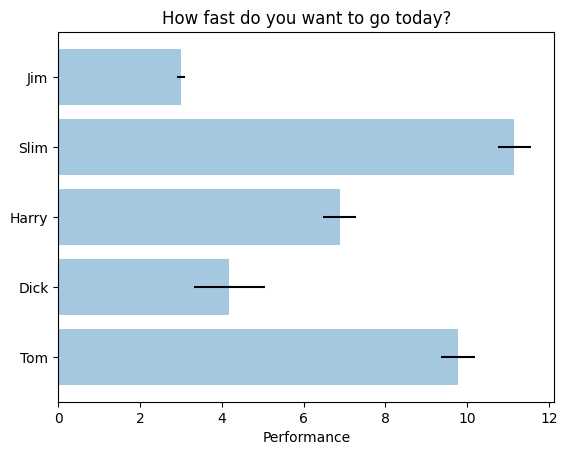

Write the Python code that produced this figure.
# -*- coding: utf8 -*-
"""
Simple demo of a horizontal bar chart.
간단한 수평 막대 그래프 예제
"""
# “lines_bars_and_markers example code: barh_demo.py” lines_bars_and_markers example code: barh_demo.py — Matplotlib 1.5.1 documentation. [Online]. Available: http://matplotlib.org/examples/lines_bars_and_markers/barh_demo.html. [Accessed: 21-Aug-2016].

# matplotlib.pyplot 이라는 모듈에 그래프 관련 기능이 담겨 있음
# 해당 모듈의 기능을 사용하기 위해 plt 라는 이름으로 불러 옴
# 관련 기능은 plt. 으로 시작함
import matplotlib.pyplot as plt

# rc 관련 설정을 초기화 해 줌
plt.rcdefaults()

# 배열, 행렬 관련 기능을 담고 있는 numpy 모듈을 불러 들임
import numpy as np

# 관련 기능은 np. 으로 시작함

# 그래프로 표시할 데이터 예
# y 축 : 사람 이름
people = ('Tom', 'Dick', 'Harry', 'Slim', 'Jim')
# 사람 이름의 y 축 위 위치
y_pos = np.arange(len(people))

# x 축 : 성능 (한사람에 하나씩 임의의 숫자)
performance = 3 + 10 * np.random.rand(len(people))
# x 축 error bar: 오차 (한사람에 하나씩 임의의 숫자)
error = np.random.rand(len(people))

# 그래프 준비 시작
# 가로 막대 그래프 생성
plt.barh(y_pos, performance, xerr=error, align='center', alpha=0.4)
# y 축을 따라 사람 이름을 표시
plt.yticks(y_pos, people)
# x 축 이름
plt.xlabel('Performance')
# 그래프 제목
plt.title('How fast do you want to go today?')
# 그래프 준비 끝

# 준비된 그래프를 화면에 표시함
plt.show()
